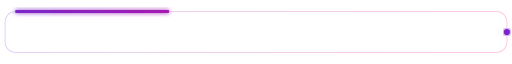
t = 0.00 s
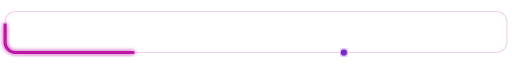
t = 1.00 s
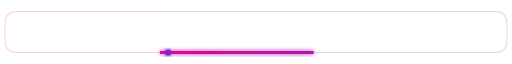
t = 2.00 s
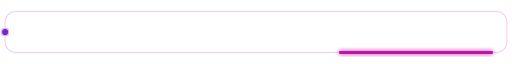
t = 3.00 s
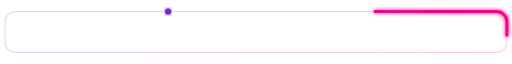
t = 4.00 s
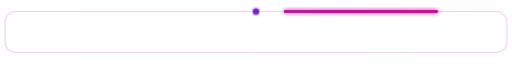
t = 4.50 s

The animated SVG that drew these frames (rendered in a browser with its animation timeline set to each time). Animation: 4 SMIL elements (animate=3,animateMotion=1); one cycle of 6.00 s, repeats indefinitely.

<svg width="1000" height="100" viewBox="0 0 1000 100" xmlns="http://www.w3.org/2000/svg">
  <defs>
    <linearGradient id="borderGrad2" x1="0%" y1="0%" x2="100%" y2="0%">
      <stop offset="0%" stop-color="#7928CA">
        <animate attributeName="stop-color" values="#7928CA;#FF0080;#7928CA" dur="4s" repeatCount="indefinite" />
      </stop>
      <stop offset="100%" stop-color="#FF0080">
        <animate attributeName="stop-color" values="#FF0080;#7928CA;#FF0080" dur="4s" repeatCount="indefinite" />
      </stop>
    </linearGradient>
    <filter id="glow">
      <feGaussianBlur stdDeviation="4" result="blur" />
      <feComposite in="SourceGraphic" in2="blur" operator="over" />
    </filter>
  </defs>
  <rect x="10" y="10" width="980" height="80" rx="20" fill="none" stroke="url(#borderGrad2)" stroke-width="6" stroke-dasharray="300 1800" filter="url(#glow)">
    <animate attributeName="stroke-dashoffset" from="0" to="2100" dur="6s" repeatCount="indefinite" />
  </rect>
  <rect x="10" y="10" width="980" height="80" rx="20" fill="none" stroke="url(#borderGrad2)" stroke-width="2" opacity="0.2" />
  <circle r="6" fill="#7928CA" filter="url(#glow)">
    <animateMotion dur="6s" repeatCount="indefinite" path="M990,50 Q990,90 950,90 L50,90 Q10,90 10,50 Q10,10 50,10 L950,10 Q990,10 990,50" />
  </circle>
</svg>
